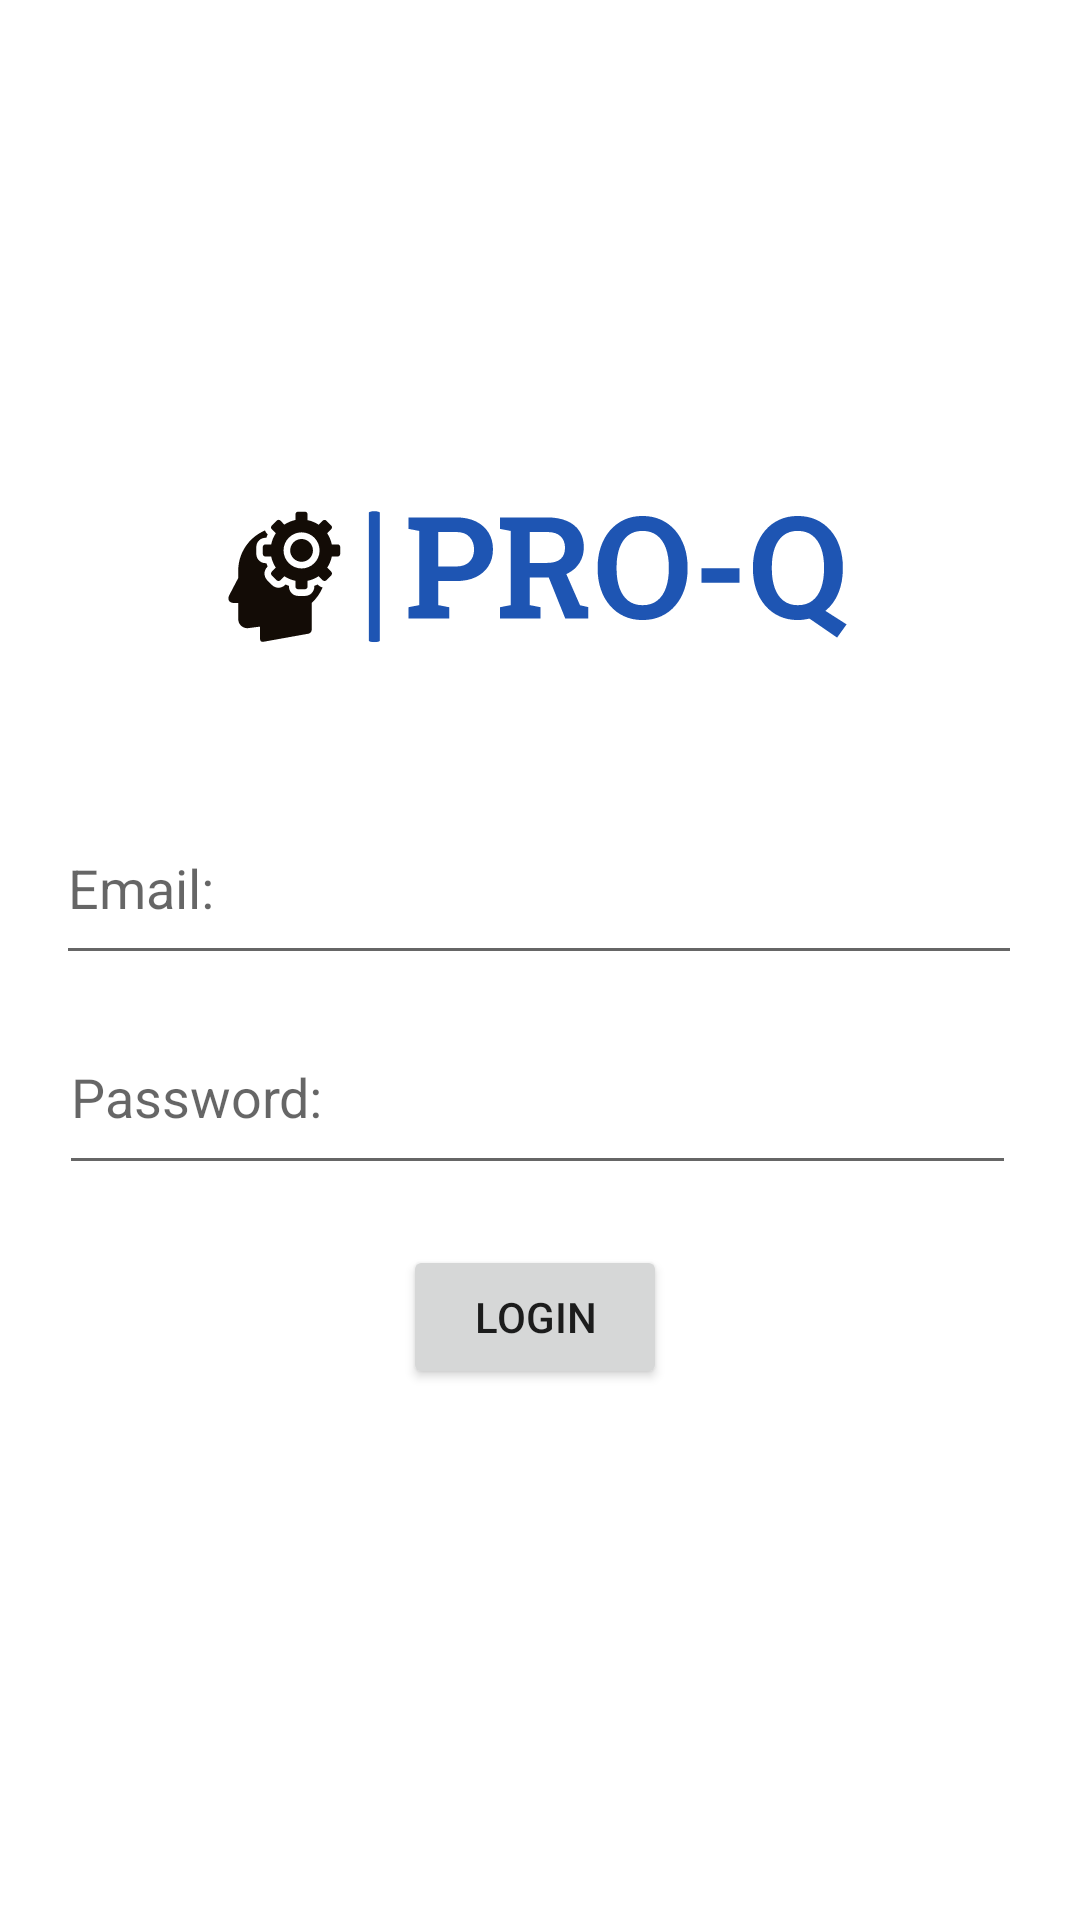

Here is an Android app screen rendered from its layout file. Give the layout XML and the strings, colors and styles it references.
<!-- AndroidManifest.xml: application theme Theme.ProQrevised -->
<!-- res/layout/activity_login.xml -->
<?xml version="1.0" encoding="utf-8"?>
<androidx.constraintlayout.widget.ConstraintLayout xmlns:android="http://schemas.android.com/apk/res/android"
    xmlns:app="http://schemas.android.com/apk/res-auto"
    xmlns:tools="http://schemas.android.com/tools"
    android:layout_width="match_parent"
    android:layout_height="match_parent"
    tools:context=".CaregiverLogin">

    <ImageView
        android:id="@+id/logo"
        android:layout_width="214dp"
        android:layout_height="80dp"
        android:layout_marginTop="152dp"
        app:layout_constraintEnd_toEndOf="parent"
        app:layout_constraintHorizontal_bias="0.497"
        app:layout_constraintStart_toStartOf="parent"
        app:layout_constraintTop_toTopOf="parent"
        app:srcCompat="@drawable/logo_cropped" />

    <EditText
        android:id="@+id/emailEditText"
        android:layout_width="322dp"
        android:layout_height="61dp"
        android:layout_marginTop="32dp"
        android:ems="10"
        android:hint="@string/emailHint"
        android:inputType="textEmailAddress"
        app:layout_constraintEnd_toEndOf="@+id/logo"
        app:layout_constraintStart_toStartOf="@+id/logo"
        app:layout_constraintTop_toBottomOf="@+id/logo" />

    <EditText
        android:id="@+id/passwordEditText"
        android:layout_width="319dp"
        android:layout_height="62dp"
        android:layout_marginTop="8dp"
        android:ems="10"
        android:hint="@string/passwordHint"
        android:inputType="textPassword"
        app:layout_constraintEnd_toEndOf="@+id/emailEditText"
        app:layout_constraintHorizontal_bias="0.333"
        app:layout_constraintStart_toStartOf="@+id/emailEditText"
        app:layout_constraintTop_toBottomOf="@+id/emailEditText" />

    <Button
        android:id="@+id/loginBtn"
        android:layout_width="wrap_content"
        android:layout_height="wrap_content"
        android:layout_marginTop="20dp"
        android:text="@string/loginBtn"
        app:layout_constraintEnd_toEndOf="@+id/passwordEditText"
        app:layout_constraintHorizontal_bias="0.497"
        app:layout_constraintStart_toStartOf="@+id/passwordEditText"
        app:layout_constraintTop_toBottomOf="@+id/passwordEditText" />
</androidx.constraintlayout.widget.ConstraintLayout>
<!-- resources referenced by this layout -->
<resources>
  <!-- drawable logo_cropped: vector/xml drawable (drawable, 8531 chars, omitted) -->
  <string name="emailHint">Email: </string>
  <string name="loginBtn">Login</string>
  <string name="passwordHint">Password: </string>
  <style name="Theme.ProQrevised" parent="Theme.MaterialComponents.DayNight.DarkActionBar">
          
          <item name="colorPrimary">@color/purple_500</item>
          <item name="colorPrimaryVariant">@color/purple_700</item>
          <item name="colorOnPrimary">@color/white</item>
          
          <item name="colorSecondary">@color/teal_200</item>
          <item name="colorSecondaryVariant">@color/teal_700</item>
          <item name="colorOnSecondary">@color/black</item>
          
          <item name="android:statusBarColor">?attr/colorPrimaryVariant</item>
          
      </style>
  <color name="purple_500">#FF6200EE</color>
  <color name="purple_700">#FF3700B3</color>
  <color name="white">#FFFFFFFF</color>
  <color name="teal_200">#FF03DAC5</color>
  <color name="teal_700">#FF018786</color>
  <color name="black">#FF000000</color>
</resources>
